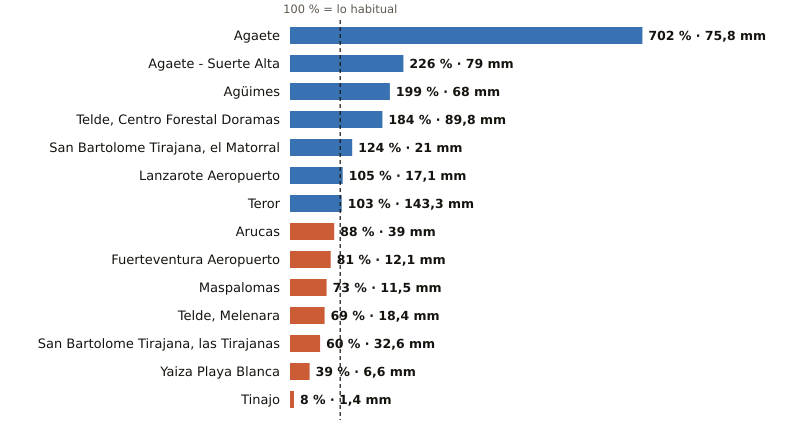

The table this chart was drawn from, first rows:
estacion, provincia, indicativo, mm_otono, referencia_mm, pct, periodo_referencia, hasta, hora
Agaete, Las Palmas, C619X, 75.8, 10.8, 702, 2009-2025, 2026-11-09, 11
Agaete - Suerte Alta, Las Palmas, C668V, 79.0, 34.9, 226, 1991-2025, 2026-11-09, 10
Agüimes, Las Palmas, C648C, 68.0, 34.1, 199, 2009-2025, 2026-11-09, 10
Telde, Centro Forestal Doramas, Las Palmas, C648N, 89.8, 48.8, 184, 1991-2020, 2026-11-09, 11
San Bartolome Tirajana, el Matorral, Las Palmas, C639U, 21.0, 16.9, 124, 1991-2020, 2026-11-09, 11
Lanzarote Aeropuerto, Las Palmas, C029O, 17.1, 16.3, 105, 1991-2020, 2026-11-09, 11
Teror, Las Palmas, C656V, 143.3, 138.5, 103, 1993-2025, 2026-11-09, 10
Arucas, Las Palmas, C669B, 39.0, 44.4, 88, 2009-2025, 2026-11-09, 9
Fuerteventura Aeropuerto, Las Palmas, C249I, 12.1, 14.9, 81, 1991-2020, 2026-11-09, 11
Maspalomas, Las Palmas, C689E, 11.5, 15.8, 73, 1991-2020, 2026-11-09, 10
Telde, Melenara, Las Palmas, C649R, 18.4, 26.8, 69, 2009-2025, 2026-11-09, 11
San Bartolome Tirajana, las Tirajanas, Las Palmas, C635B, 32.6, 54.0, 60, 2009-2025, 2026-11-09, 11
Yaiza Playa Blanca, Las Palmas, C019V, 6.6, 16.9, 39, 1991-2020, 2026-11-09, 10
Tinajo, Las Palmas, C048W, 1.4, 17.5, 8, 2010-2025, 2026-11-09, 10
